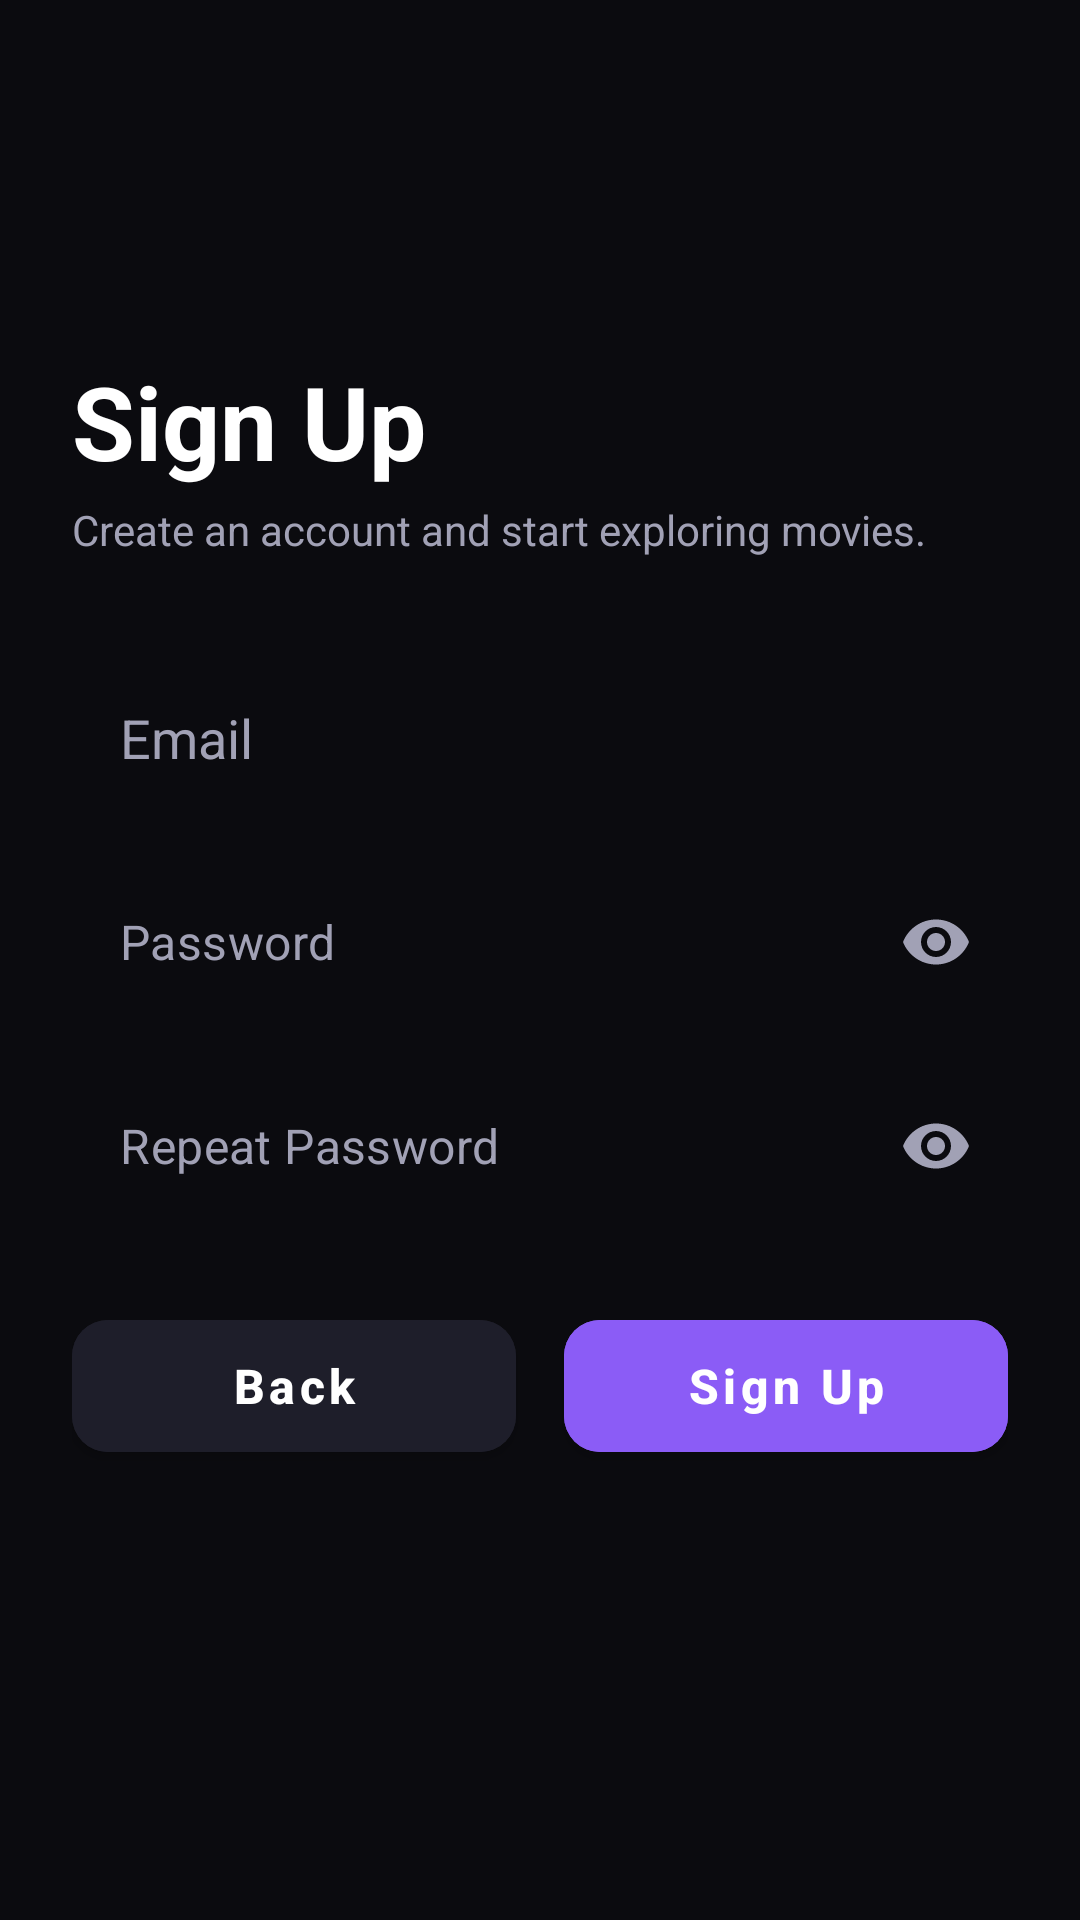

The Android layout XML behind this screen, and the referenced resources:
<!-- AndroidManifest.xml: application theme Theme.AppTheme -->
<!-- res/layout/fragment_register.xml -->
<?xml version="1.0" encoding="utf-8"?>
<ScrollView xmlns:android="http://schemas.android.com/apk/res/android"
    xmlns:app="http://schemas.android.com/apk/res-auto"
    xmlns:tools="http://schemas.android.com/tools"
    android:layout_width="match_parent"
    android:layout_height="match_parent"
    android:background="@color/md_theme_background"
    android:fillViewport="true"
    android:padding="24dp"
    android:clipToPadding="false"
    tools:context=".screen.register.RegisterFragment">

    <FrameLayout
        android:layout_width="match_parent"
        android:layout_height="match_parent">

        <LinearLayout
            android:layout_width="match_parent"
            android:layout_height="match_parent"
            android:gravity="center_vertical"
            android:orientation="vertical"
            android:paddingTop="48dp"
            android:paddingBottom="80dp">

            <TextView
                android:layout_width="match_parent"
                android:layout_height="wrap_content"
                android:text="@string/sign_up"
                android:textColor="@color/movie_text_primary"
                android:textSize="34sp"
                android:textStyle="bold" />

            <TextView
                android:layout_width="match_parent"
                android:layout_height="wrap_content"
                android:layout_marginTop="4dp"
                android:text="Create an account and start exploring movies."
                android:textColor="@color/movie_text_secondary"
                android:textSize="14sp" />

            <EditText
                android:id="@+id/etEmail"
                android:layout_width="match_parent"
                android:layout_height="56dp"
                android:layout_marginTop="32dp"
                android:autofillHints="emailAddress"
                android:background="@drawable/bg_input"
                android:hint="@string/email"
                android:inputType="textEmailAddress"
                android:paddingStart="16dp"
                android:paddingEnd="16dp"
                android:singleLine="true"
                android:textColor="@color/movie_text_primary"
                android:textColorHint="@color/movie_text_secondary"
                android:textCursorDrawable="@null"
                tools:text="example@gmail.com" />

            <com.google.android.material.textfield.TextInputLayout
                android:layout_width="match_parent"
                android:layout_height="wrap_content"
                android:layout_marginTop="12dp"
                android:paddingTop="0dp"
                app:boxBackgroundMode="none"
                app:endIconMode="password_toggle"
                app:endIconTint="@color/movie_text_secondary"
                app:hintEnabled="false">

                <com.google.android.material.textfield.TextInputEditText
                    android:id="@+id/etPassword"
                    android:layout_width="match_parent"
                    android:layout_height="56dp"
                    android:autofillHints="password"
                    android:background="@drawable/bg_input"
                    android:gravity="center_vertical"
                    android:hint="@string/password"
                    android:inputType="textPassword"
                    android:paddingStart="16dp"
                    android:paddingTop="0dp"
                    android:paddingEnd="48dp"
                    android:paddingBottom="0dp"
                    android:singleLine="true"
                    android:textColor="@color/movie_text_primary"
                    android:textColorHint="@color/movie_text_secondary"
                    android:textCursorDrawable="@null"
                    tools:text="password" />

            </com.google.android.material.textfield.TextInputLayout>

            <com.google.android.material.textfield.TextInputLayout
                android:layout_width="match_parent"
                android:layout_height="wrap_content"
                android:layout_marginTop="12dp"
                android:paddingTop="0dp"
                app:boxBackgroundMode="none"
                app:endIconMode="password_toggle"
                app:endIconTint="@color/movie_text_secondary"
                app:hintEnabled="false">

                <com.google.android.material.textfield.TextInputEditText
                    android:id="@+id/etRepeatPassword"
                    android:layout_width="match_parent"
                    android:layout_height="56dp"
                    android:autofillHints="password"
                    android:background="@drawable/bg_input"
                    android:gravity="center_vertical"
                    android:hint="@string/repeat_password"
                    android:inputType="textPassword"
                    android:paddingStart="16dp"
                    android:paddingTop="0dp"
                    android:paddingEnd="48dp"
                    android:paddingBottom="0dp"
                    android:singleLine="true"
                    android:textColor="@color/movie_text_primary"
                    android:textColorHint="@color/movie_text_secondary"
                    android:textCursorDrawable="@null"
                    tools:text="password" />

            </com.google.android.material.textfield.TextInputLayout>

            <LinearLayout
                android:layout_width="match_parent"
                android:layout_height="wrap_content"
                android:layout_marginTop="24dp"
                android:orientation="horizontal">

                <com.google.android.material.button.MaterialButton
                    android:id="@+id/btnBack"
                    android:layout_width="0dp"
                    android:layout_height="56dp"
                    android:layout_marginEnd="8dp"
                    android:layout_weight="1"
                    android:backgroundTint="@color/button_secondary_bg"
                    android:text="@string/back"
                    android:textAllCaps="false"
                    android:textColor="@color/movie_text_primary"
                    android:textSize="16sp"
                    android:textStyle="bold"
                    app:cornerRadius="12dp" />

                <com.google.android.material.button.MaterialButton
                    android:id="@+id/btnRegister"
                    android:layout_width="0dp"
                    android:layout_height="56dp"
                    android:layout_marginStart="8dp"
                    android:layout_weight="1"
                    android:backgroundTint="@color/movie_accent"
                    android:text="@string/sign_up"
                    android:textAllCaps="false"
                    android:textColor="@color/md_theme_onPrimary"
                    android:textSize="16sp"
                    android:textStyle="bold"
                    app:cornerRadius="12dp" />

            </LinearLayout>

        </LinearLayout>

        <ProgressBar
            android:id="@+id/progressBar"
            android:layout_width="wrap_content"
            android:layout_height="wrap_content"
            android:layout_gravity="center"
            android:indeterminateTint="@color/movie_accent"
            android:visibility="gone" />

    </FrameLayout>

</ScrollView>
<!-- resources referenced by this layout -->
<resources>
  <color name="button_secondary_bg">#1E1E2A</color>
  <color name="md_theme_background">#0B0B0F</color>
  <color name="md_theme_onPrimary">#FFFFFF</color>
  <color name="movie_accent">#8B5CF6</color>
  <color name="movie_text_primary">#FFFFFF</color>
  <color name="movie_text_secondary">#A1A1B5</color>
  <string name="back">Back</string>
  <string name="email">Email</string>
  <string name="password">Password</string>
  <string name="repeat_password">Repeat Password</string>
  <string name="sign_up">Sign Up</string>
  <style name="Theme.AppTheme" parent="Theme.MaterialComponents.DayNight.NoActionBar">
          <item name="colorPrimary">@color/movie_accent</item>
          <item name="colorPrimaryVariant">@color/movie_accent_soft</item>
          <item name="colorOnPrimary">@color/md_theme_onPrimary</item>
          <item name="colorSecondary">@color/md_theme_secondary</item>
          <item name="colorOnSecondary">@color/md_theme_onSecondary</item>
          <item name="android:windowBackground">@color/md_theme_background</item>
          <item name="android:colorBackground">@color/md_theme_background</item>
          <item name="android:statusBarColor">@color/md_theme_background</item>
          <item name="android:navigationBarColor">@color/md_theme_background</item>
          <item name="android:windowLightStatusBar">false</item>
          <item name="android:windowLightNavigationBar">false</item>
          <item name="windowActionBar">false</item>
          <item name="windowNoTitle">true</item>
      </style>
  <color name="movie_accent_soft">#332154</color>
  <color name="md_theme_secondary">#A78BFA</color>
  <color name="md_theme_onSecondary">#FFFFFF</color>
</resources>
